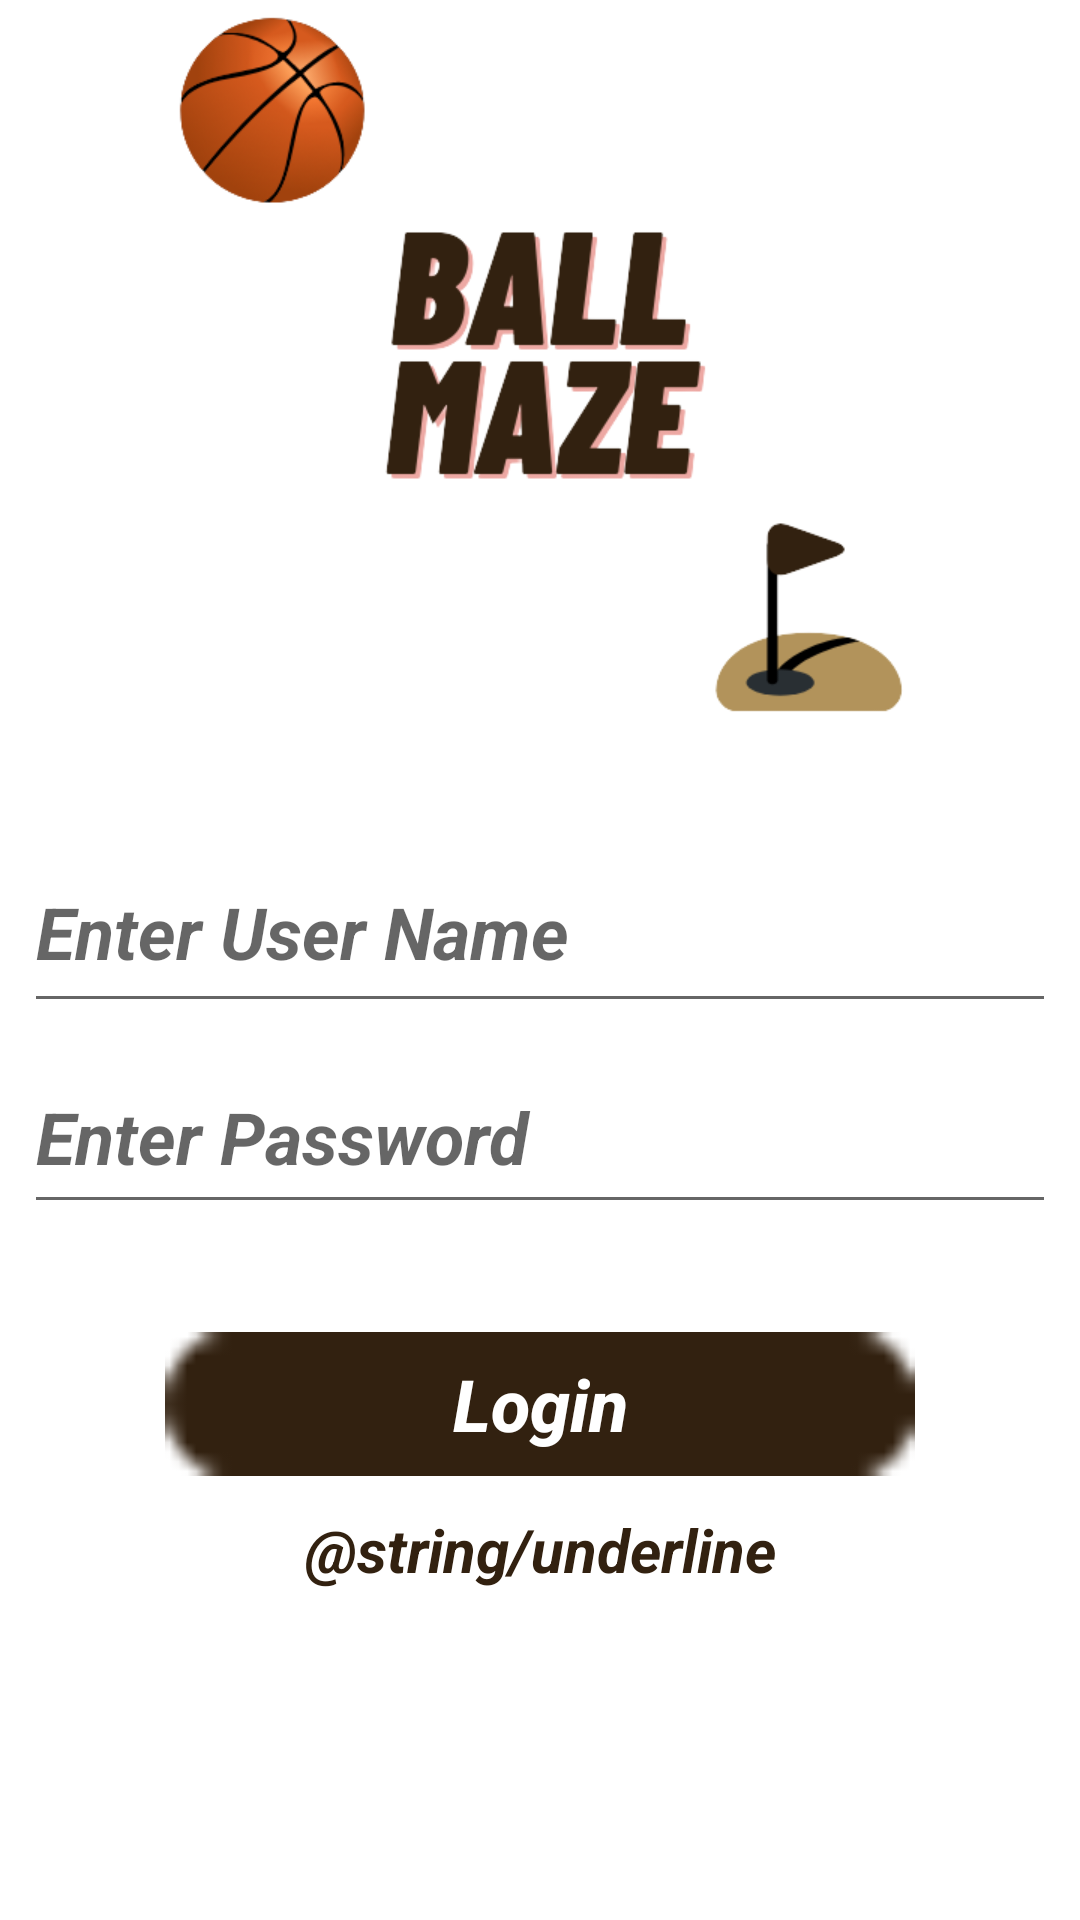

This screen was rendered from an Android layout file. Write that file and the resources it references.
<!-- AndroidManifest.xml: application theme Theme.Animation -->
<!-- res/layout/activity_login.xml -->
<?xml version="1.0" encoding="utf-8"?>
<androidx.constraintlayout.widget.ConstraintLayout xmlns:android="http://schemas.android.com/apk/res/android"
    xmlns:app="http://schemas.android.com/apk/res-auto"
    xmlns:tools="http://schemas.android.com/tools"
    android:layout_width="match_parent"
    android:layout_height="match_parent"
    android:background="@drawable/background"
    tools:context=".LoginActivity">

    <EditText
        android:id="@+id/etvUserName"
        android:layout_width="match_parent"
        android:layout_height="61dp"
        android:layout_marginStart="8dp"
        android:layout_marginTop="280dp"
        android:layout_marginEnd="8dp"
        android:ems="10"
        android:hint="Enter User Name"
        android:includeFontPadding="false"
        android:inputType="textPersonName"
        android:textColor="#050505"
        android:textSize="24sp"
        android:textStyle="bold|italic"
        app:layout_constraintEnd_toEndOf="parent"
        app:layout_constraintStart_toStartOf="parent"
        app:layout_constraintTop_toTopOf="parent" />

    <EditText
        android:id="@+id/etvPassword"
        android:layout_width="match_parent"
        android:layout_height="61dp"
        android:layout_marginStart="8dp"
        android:layout_marginTop="6dp"
        android:layout_marginEnd="8dp"
        android:ems="10"
        android:hint="Enter Password"
        android:inputType="textPersonName"
        android:password="true"
        android:textColor="#050505"
        android:textSize="24sp"
        android:textStyle="bold|italic"
        app:layout_constraintEnd_toEndOf="parent"
        app:layout_constraintHorizontal_bias="0.0"
        app:layout_constraintStart_toStartOf="parent"
        app:layout_constraintTop_toBottomOf="@+id/etvUserName" />

    <Button
        android:id="@+id/btnLogin"
        android:layout_width="250dp"
        android:layout_height="wrap_content"
        android:layout_marginTop="36dp"
        android:background="@android:drawable/button_onoff_indicator_off"
        android:backgroundTint="#322110"
        android:text="Login"
        android:textAllCaps="false"
        android:textColor="#FFFFFF"
        android:textSize="24sp"
        android:textStyle="bold|italic"
        app:layout_constraintEnd_toEndOf="parent"
        app:layout_constraintStart_toStartOf="parent"
        app:layout_constraintTop_toBottomOf="@+id/etvPassword" />

    <TextView
        android:id="@+id/tvSignUp"
        android:layout_width="wrap_content"
        android:layout_height="wrap_content"
        android:layout_marginStart="172dp"
        android:layout_marginTop="11dp"
        android:layout_marginEnd="172dp"
        android:text="@string/underline"
        android:textColor="#322110"
        android:textSize="20sp"
        android:textStyle="bold|italic"
        app:layout_constraintEnd_toEndOf="parent"
        app:layout_constraintStart_toStartOf="parent"
        app:layout_constraintTop_toBottomOf="@+id/btnLogin" />

    <ImageView
        android:id="@+id/imageView"
        android:layout_width="0dp"
        android:layout_height="250dp"
        app:layout_constraintEnd_toEndOf="parent"
        app:layout_constraintStart_toStartOf="parent"
        app:layout_constraintTop_toTopOf="parent"
        app:srcCompat="@drawable/logo" />
</androidx.constraintlayout.widget.ConstraintLayout>
<!-- resources referenced by this layout -->
<resources>
  <!-- drawable logo: png bitmap (drawable, 49202 bytes) -->
  <style name="Theme.Animation" parent="Theme.MaterialComponents.DayNight.NoActionBar">
          
          <item name="colorPrimary">@color/purple_500</item>
          <item name="colorPrimaryVariant">@color/purple_700</item>
          <item name="colorOnPrimary">@color/white</item>
          
          <item name="colorSecondary">@color/teal_200</item>
          <item name="colorSecondaryVariant">@color/teal_700</item>
          <item name="colorOnSecondary">@color/black</item>
          
          <item name="android:statusBarColor" tools:targetApi="l">?attr/colorPrimaryVariant</item>
          
      </style>
  <color name="purple_500">#322110</color>
  <color name="purple_700">#322110</color>
  <color name="white">#FFFFFFFF</color>
  <color name="teal_200">#322110</color>
  <color name="teal_700">#322110</color>
  <color name="black">#FF000000</color>
</resources>
